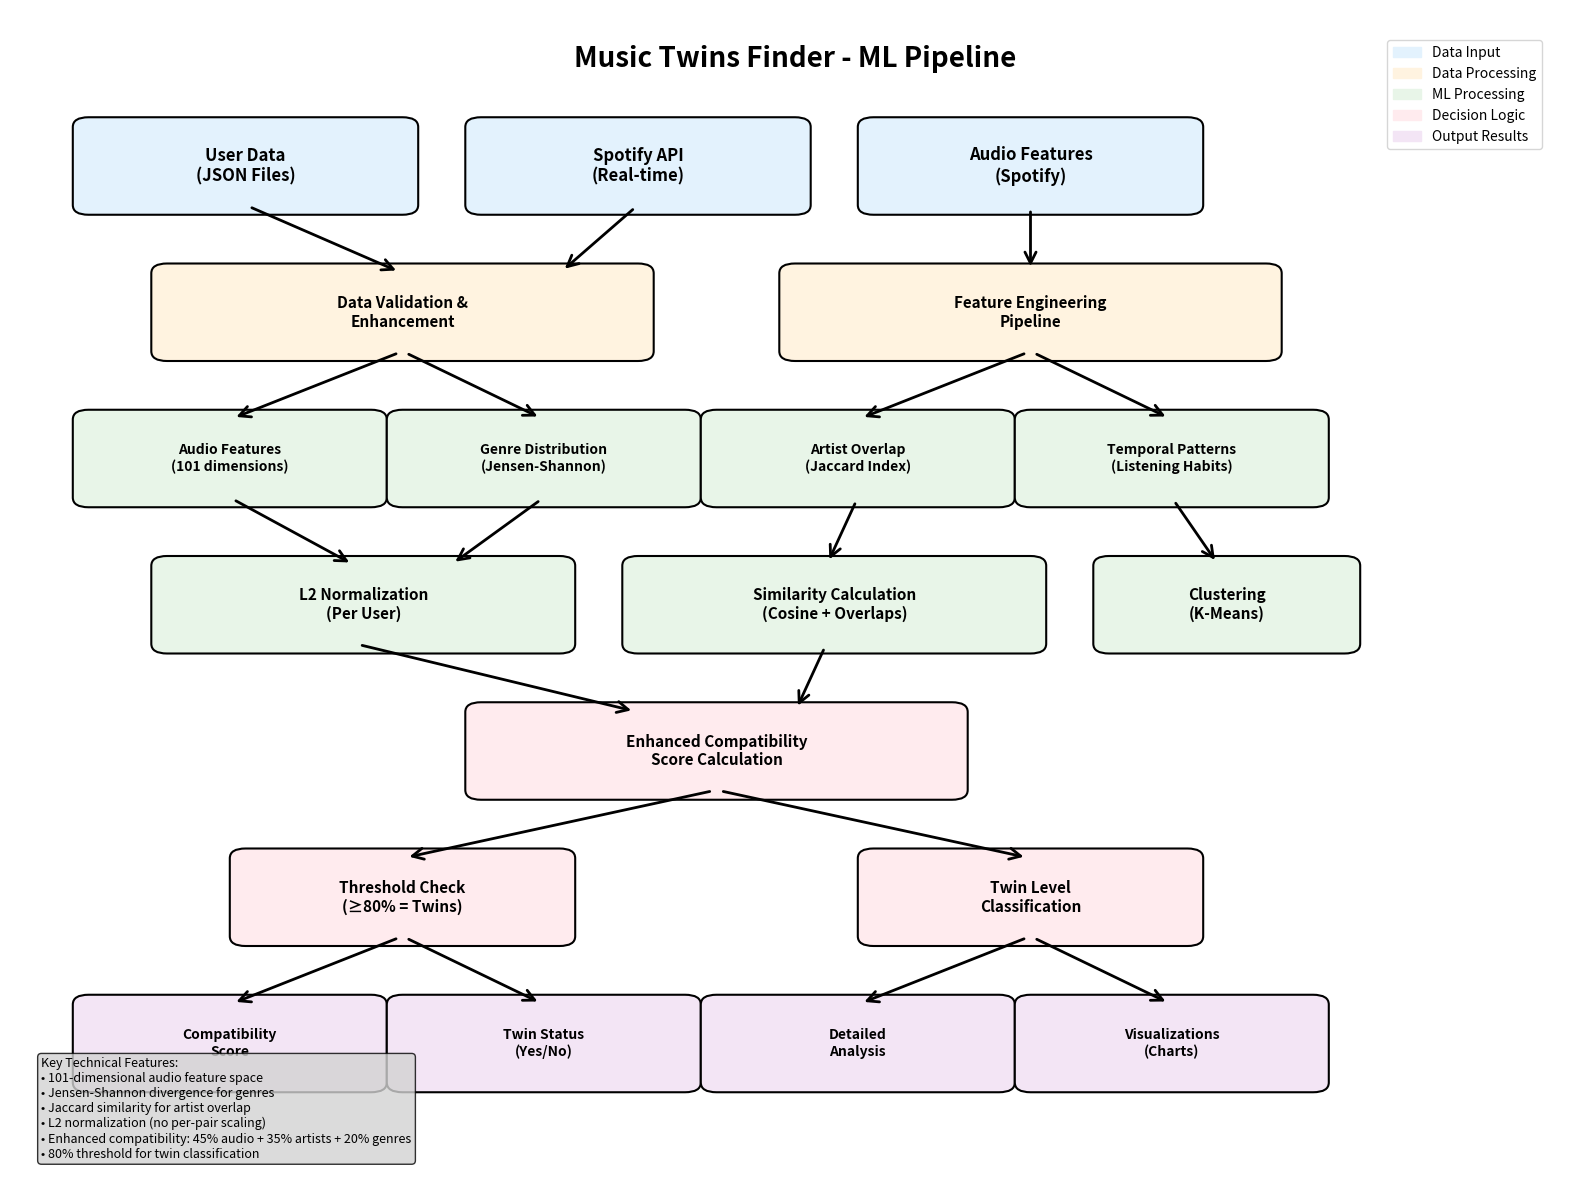
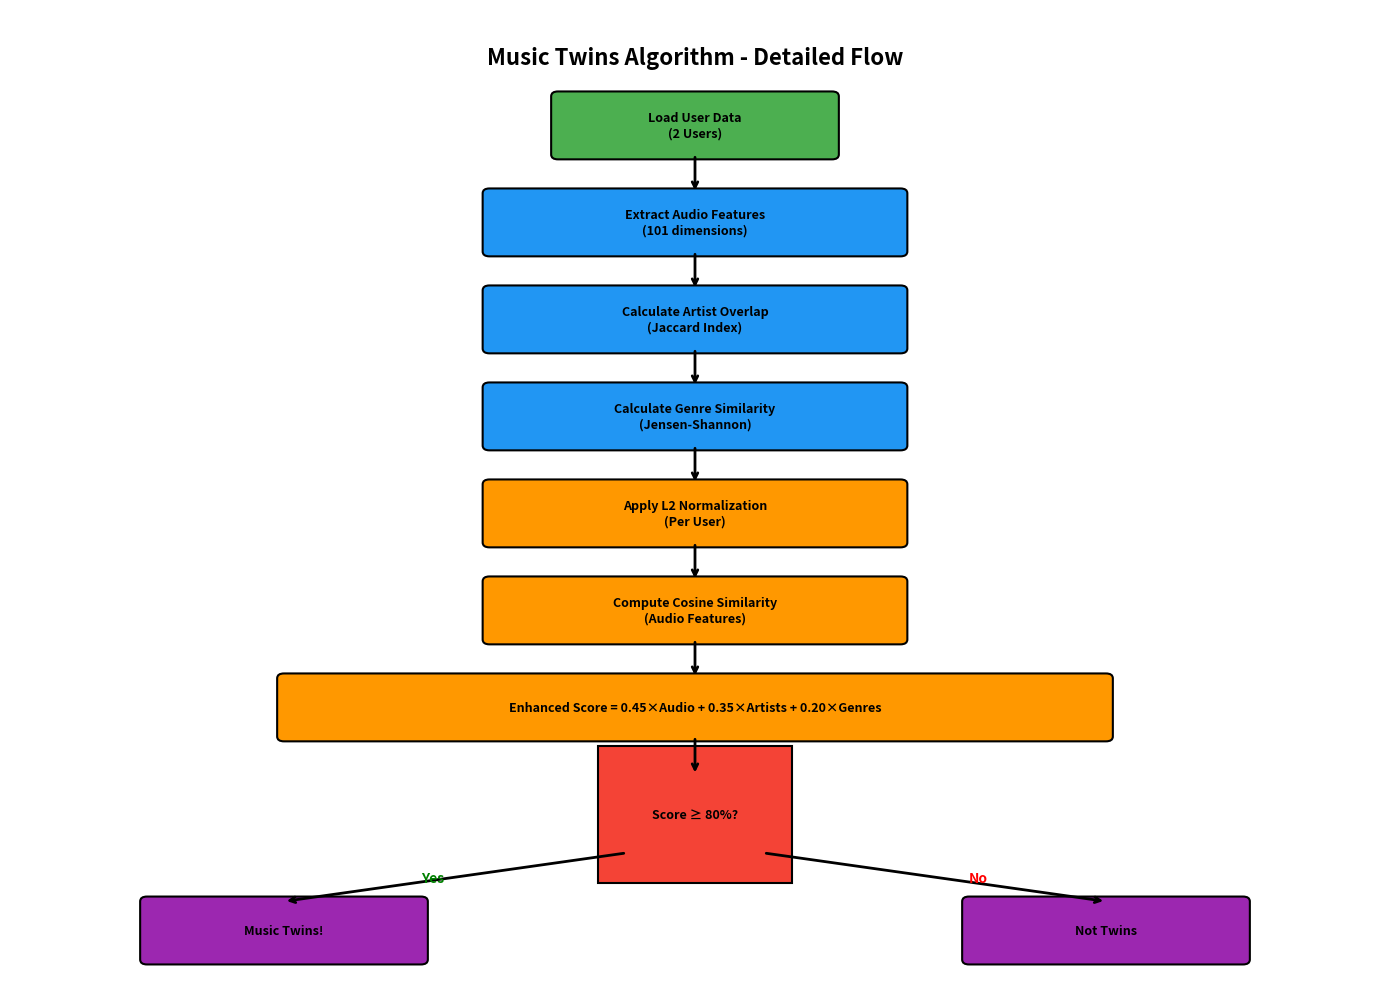

The matplotlib source for these figures, in order:
"""
Music Twins Finder - ML Pipeline Flowchart Generator
Creates a comprehensive flowchart showing the end-to-end ML pipeline
"""

import matplotlib.pyplot as plt
import matplotlib.patches as mpatches
from matplotlib.patches import FancyBboxPatch, ConnectionPatch
import numpy as np

def create_ml_pipeline_flowchart():
    """Create a comprehensive ML pipeline flowchart for presentation."""
    
    # Create figure with high DPI for presentation quality
    fig, ax = plt.subplots(1, 1, figsize=(16, 12))
    ax.set_xlim(0, 10)
    ax.set_ylim(0, 12)
    ax.axis('off')
    
    # Color scheme
    colors = {
        'input': '#E3F2FD',      # Light blue
        'processing': '#FFF3E0',  # Light orange  
        'ml': '#E8F5E8',         # Light green
        'output': '#F3E5F5',     # Light purple
        'decision': '#FFEBEE'     # Light red
    }
    
    # Helper function to create boxes
    def create_box(x, y, width, height, text, color, fontsize=10):
        box = FancyBboxPatch(
            (x, y), width, height,
            boxstyle="round,pad=0.1",
            facecolor=color,
            edgecolor='black',
            linewidth=1.5
        )
        ax.add_patch(box)
        ax.text(x + width/2, y + height/2, text, 
                ha='center', va='center', fontsize=fontsize, 
                weight='bold', wrap=True)
    
    # Helper function to create arrows
    def create_arrow(x1, y1, x2, y2, style='->'):
        arrow = ConnectionPatch(
            (x1, y1), (x2, y2), "data", "data",
            arrowstyle=style, shrinkA=5, shrinkB=5,
            mutation_scale=20, fc="black", lw=2
        )
        ax.add_patch(arrow)
    
    # Title
    ax.text(5, 11.5, 'Music Twins Finder - ML Pipeline', 
            ha='center', va='center', fontsize=20, weight='bold')
    
    # 1. Data Input Layer
    create_box(0.5, 10, 2, 0.8, 'User Data\n(JSON Files)', colors['input'], 12)
    create_box(3, 10, 2, 0.8, 'Spotify API\n(Real-time)', colors['input'], 12)
    create_box(5.5, 10, 2, 0.8, 'Audio Features\n(Spotify)', colors['input'], 12)
    
    # 2. Data Processing Layer
    create_box(1, 8.5, 3, 0.8, 'Data Validation &\nEnhancement', colors['processing'], 11)
    create_box(5, 8.5, 3, 0.8, 'Feature Engineering\nPipeline', colors['processing'], 11)
    
    # 3. Feature Extraction Layer
    create_box(0.5, 7, 1.8, 0.8, 'Audio Features\n(101 dimensions)', colors['ml'], 10)
    create_box(2.5, 7, 1.8, 0.8, 'Genre Distribution\n(Jensen-Shannon)', colors['ml'], 10)
    create_box(4.5, 7, 1.8, 0.8, 'Artist Overlap\n(Jaccard Index)', colors['ml'], 10)
    create_box(6.5, 7, 1.8, 0.8, 'Temporal Patterns\n(Listening Habits)', colors['ml'], 10)
    
    # 4. ML Processing Layer
    create_box(1, 5.5, 2.5, 0.8, 'L2 Normalization\n(Per User)', colors['ml'], 11)
    create_box(4, 5.5, 2.5, 0.8, 'Similarity Calculation\n(Cosine + Overlaps)', colors['ml'], 11)
    create_box(7, 5.5, 1.5, 0.8, 'Clustering\n(K-Means)', colors['ml'], 11)
    
    # 5. Decision Layer
    create_box(3, 4, 3, 0.8, 'Enhanced Compatibility\nScore Calculation', colors['decision'], 11)
    
    # 6. Twin Detection
    create_box(1.5, 2.5, 2, 0.8, 'Threshold Check\n(≥80% = Twins)', colors['decision'], 11)
    create_box(5.5, 2.5, 2, 0.8, 'Twin Level\nClassification', colors['decision'], 11)
    
    # 7. Output Layer
    create_box(0.5, 1, 1.8, 0.8, 'Compatibility\nScore', colors['output'], 10)
    create_box(2.5, 1, 1.8, 0.8, 'Twin Status\n(Yes/No)', colors['output'], 10)
    create_box(4.5, 1, 1.8, 0.8, 'Detailed\nAnalysis', colors['output'], 10)
    create_box(6.5, 1, 1.8, 0.8, 'Visualizations\n(Charts)', colors['output'], 10)
    
    # Create arrows for flow
    # Input to Processing
    create_arrow(1.5, 10, 2.5, 9.3)
    create_arrow(4, 10, 3.5, 9.3)
    create_arrow(6.5, 10, 6.5, 9.3)
    
    # Processing to Features
    create_arrow(2.5, 8.5, 1.4, 7.8)
    create_arrow(2.5, 8.5, 3.4, 7.8)
    create_arrow(6.5, 8.5, 5.4, 7.8)
    create_arrow(6.5, 8.5, 7.4, 7.8)
    
    # Features to ML
    create_arrow(1.4, 7, 2.2, 6.3)
    create_arrow(3.4, 7, 2.8, 6.3)
    create_arrow(5.4, 7, 5.2, 6.3)
    create_arrow(7.4, 7, 7.7, 6.3)
    
    # ML to Decision
    create_arrow(2.2, 5.5, 4, 4.8)
    create_arrow(5.2, 5.5, 5, 4.8)
    
    # Decision to Twin Detection
    create_arrow(4.5, 4, 2.5, 3.3)
    create_arrow(4.5, 4, 6.5, 3.3)
    
    # Twin Detection to Output
    create_arrow(2.5, 2.5, 1.4, 1.8)
    create_arrow(2.5, 2.5, 3.4, 1.8)
    create_arrow(6.5, 2.5, 5.4, 1.8)
    create_arrow(6.5, 2.5, 7.4, 1.8)
    
    # Add legend
    legend_elements = [
        mpatches.Patch(color=colors['input'], label='Data Input'),
        mpatches.Patch(color=colors['processing'], label='Data Processing'),
        mpatches.Patch(color=colors['ml'], label='ML Processing'),
        mpatches.Patch(color=colors['decision'], label='Decision Logic'),
        mpatches.Patch(color=colors['output'], label='Output Results')
    ]
    ax.legend(handles=legend_elements, loc='upper right', bbox_to_anchor=(0.98, 0.98))
    
    # Add technical details box
    tech_details = """Key Technical Features:
• 101-dimensional audio feature space
• Jensen-Shannon divergence for genres
• Jaccard similarity for artist overlap
• L2 normalization (no per-pair scaling)
• Enhanced compatibility: 45% audio + 35% artists + 20% genres
• 80% threshold for twin classification"""
    
    ax.text(0.2, 0.2, tech_details, fontsize=9, 
            bbox=dict(boxstyle="round,pad=0.3", facecolor='lightgray', alpha=0.8),
            verticalalignment='bottom')
    
    plt.tight_layout()
    return fig

def create_algorithm_detail_flowchart():
    """Create a detailed algorithm flowchart focusing on the similarity calculation."""
    
    fig, ax = plt.subplots(1, 1, figsize=(14, 10))
    ax.set_xlim(0, 10)
    ax.set_ylim(0, 10)
    ax.axis('off')
    
    # Color scheme for algorithm steps
    colors = {
        'start': '#4CAF50',      # Green
        'process': '#2196F3',    # Blue
        'calculation': '#FF9800', # Orange
        'decision': '#F44336',   # Red
        'end': '#9C27B0'         # Purple
    }
    
    def create_diamond(x, y, width, height, text, color):
        """Create diamond shape for decisions"""
        diamond = mpatches.RegularPolygon(
            (x + width/2, y + height/2), 4, 
            radius=width/2, orientation=np.pi/4,
            facecolor=color, edgecolor='black', linewidth=1.5
        )
        ax.add_patch(diamond)
        ax.text(x + width/2, y + height/2, text, 
                ha='center', va='center', fontsize=9, weight='bold')
    
    def create_rect(x, y, width, height, text, color):
        """Create rectangle for processes"""
        rect = FancyBboxPatch(
            (x, y), width, height,
            boxstyle="round,pad=0.05",
            facecolor=color, edgecolor='black', linewidth=1.5
        )
        ax.add_patch(rect)
        ax.text(x + width/2, y + height/2, text, 
                ha='center', va='center', fontsize=9, weight='bold', wrap=True)
    
    # Title
    ax.text(5, 9.5, 'Music Twins Algorithm - Detailed Flow', 
            ha='center', va='center', fontsize=16, weight='bold')
    
    # Algorithm steps
    create_rect(4, 8.5, 2, 0.6, 'Load User Data\n(2 Users)', colors['start'])
    create_rect(3.5, 7.5, 3, 0.6, 'Extract Audio Features\n(101 dimensions)', colors['process'])
    create_rect(3.5, 6.5, 3, 0.6, 'Calculate Artist Overlap\n(Jaccard Index)', colors['process'])
    create_rect(3.5, 5.5, 3, 0.6, 'Calculate Genre Similarity\n(Jensen-Shannon)', colors['process'])
    create_rect(3.5, 4.5, 3, 0.6, 'Apply L2 Normalization\n(Per User)', colors['calculation'])
    create_rect(3.5, 3.5, 3, 0.6, 'Compute Cosine Similarity\n(Audio Features)', colors['calculation'])
    create_rect(2, 2.5, 6, 0.6, 'Enhanced Score = 0.45×Audio + 0.35×Artists + 0.20×Genres', colors['calculation'])
    create_diamond(4, 1.3, 2, 0.8, 'Score ≥ 80%?', colors['decision'])
    create_rect(1, 0.2, 2, 0.6, 'Music Twins!', colors['end'])
    create_rect(7, 0.2, 2, 0.6, 'Not Twins', colors['end'])
    
    # Create arrows
    def arrow(x1, y1, x2, y2):
        ax.annotate('', xy=(x2, y2), xytext=(x1, y1),
                   arrowprops=dict(arrowstyle='->', lw=2, color='black'))
    
    # Flow arrows
    arrow(5, 8.5, 5, 8.1)
    arrow(5, 7.5, 5, 7.1)
    arrow(5, 6.5, 5, 6.1)
    arrow(5, 5.5, 5, 5.1)
    arrow(5, 4.5, 5, 4.1)
    arrow(5, 3.5, 5, 3.1)
    arrow(5, 2.5, 5, 2.1)
    arrow(4.5, 1.3, 2, 0.8)  # Yes branch
    arrow(5.5, 1.3, 8, 0.8)  # No branch
    
    # Add Yes/No labels
    ax.text(3, 1, 'Yes', fontsize=10, weight='bold', color='green')
    ax.text(7, 1, 'No', fontsize=10, weight='bold', color='red')
    
    plt.tight_layout()
    return fig

if __name__ == "__main__":
    # Create both flowcharts
    print("🎨 Creating ML Pipeline Flowcharts...")
    
    # Main pipeline flowchart
    fig1 = create_ml_pipeline_flowchart()
    fig1.savefig('ml_pipeline_flowchart.png', dpi=300, bbox_inches='tight', 
                facecolor='white', edgecolor='none')
    print("✅ Saved: ml_pipeline_flowchart.png")
    
    # Algorithm detail flowchart  
    fig2 = create_algorithm_detail_flowchart()
    fig2.savefig('algorithm_detail_flowchart.png', dpi=300, bbox_inches='tight',
                facecolor='white', edgecolor='none')
    print("✅ Saved: algorithm_detail_flowchart.png")
    
    print("\n🎯 Flowcharts ready for presentation!")
    print("📁 Files created:")
    print("  • ml_pipeline_flowchart.png - Complete end-to-end pipeline")
    print("  • algorithm_detail_flowchart.png - Detailed algorithm flow")
